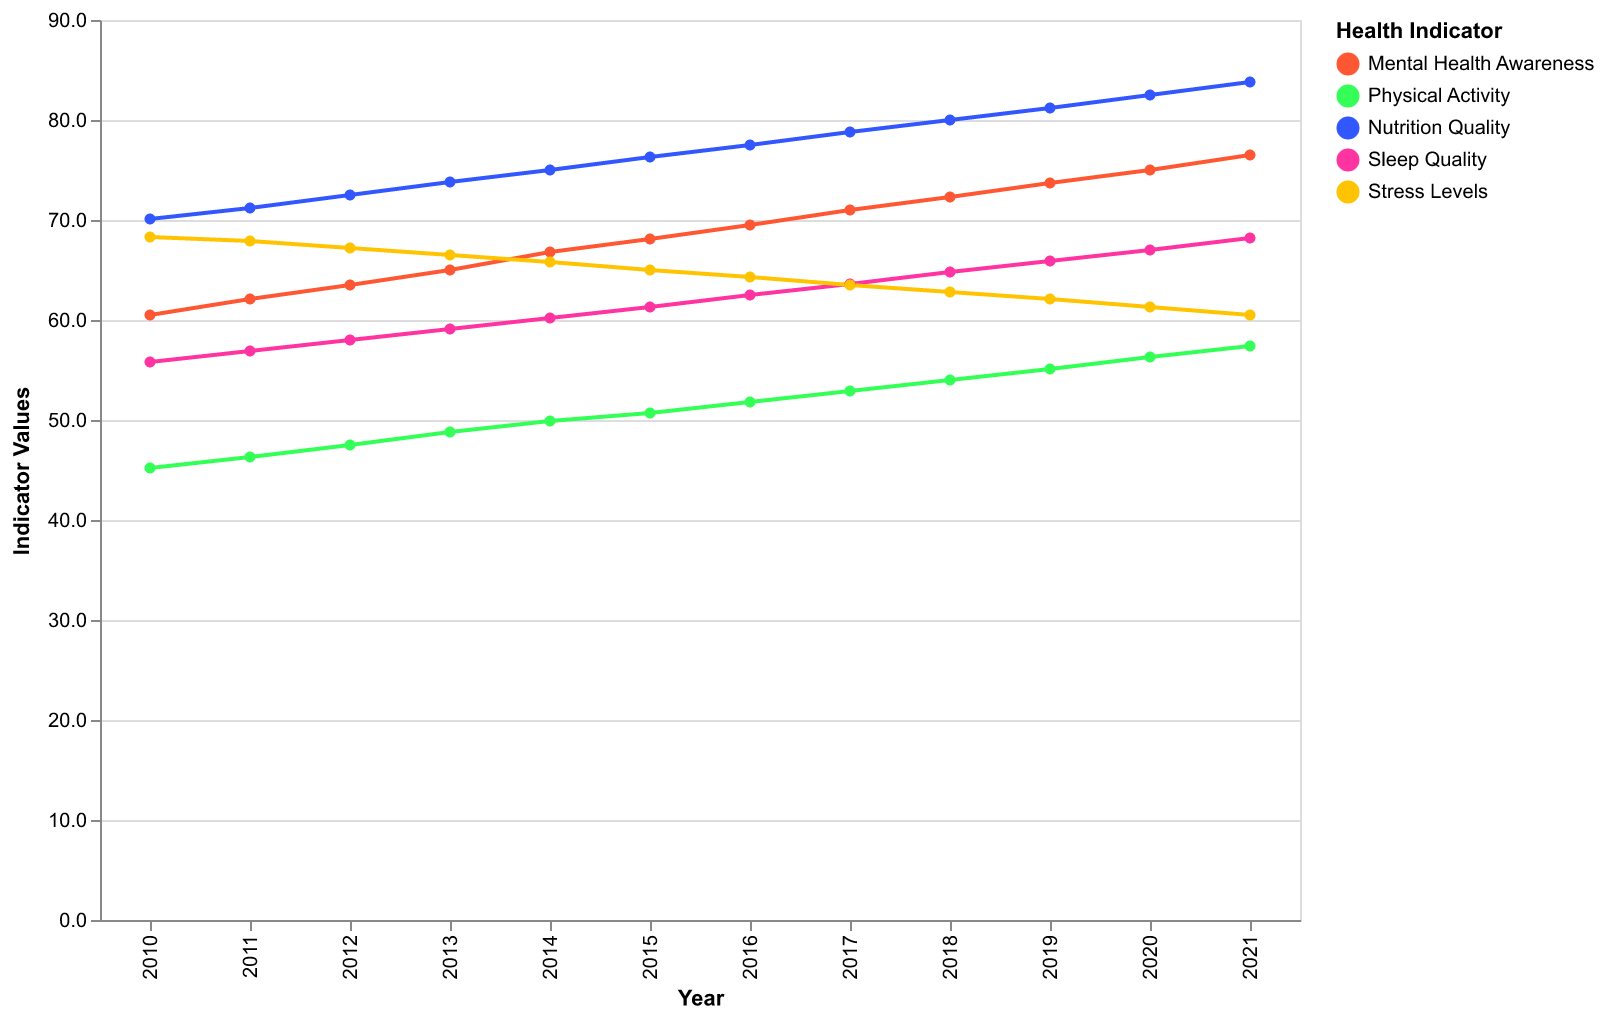

Data behind this chart, as committed beside it:
Year, Mental Health Awareness, Physical Activity, Nutrition Quality, Sleep Quality, Stress Levels
2010, 60.5, 45.2, 70.1, 55.8, 68.3
2011, 62.1, 46.3, 71.2, 56.9, 67.9
2012, 63.5, 47.5, 72.5, 58.0, 67.2
2013, 65.0, 48.8, 73.8, 59.1, 66.5
2014, 66.8, 49.9, 75.0, 60.2, 65.8
2015, 68.1, 50.7, 76.3, 61.3, 65.0
2016, 69.5, 51.8, 77.5, 62.5, 64.3
2017, 71.0, 52.9, 78.8, 63.6, 63.5
2018, 72.3, 54.0, 80.0, 64.8, 62.8
2019, 73.7, 55.1, 81.2, 65.9, 62.1
2020, 75.0, 56.3, 82.5, 67.0, 61.3
2021, 76.5, 57.4, 83.8, 68.2, 60.5
